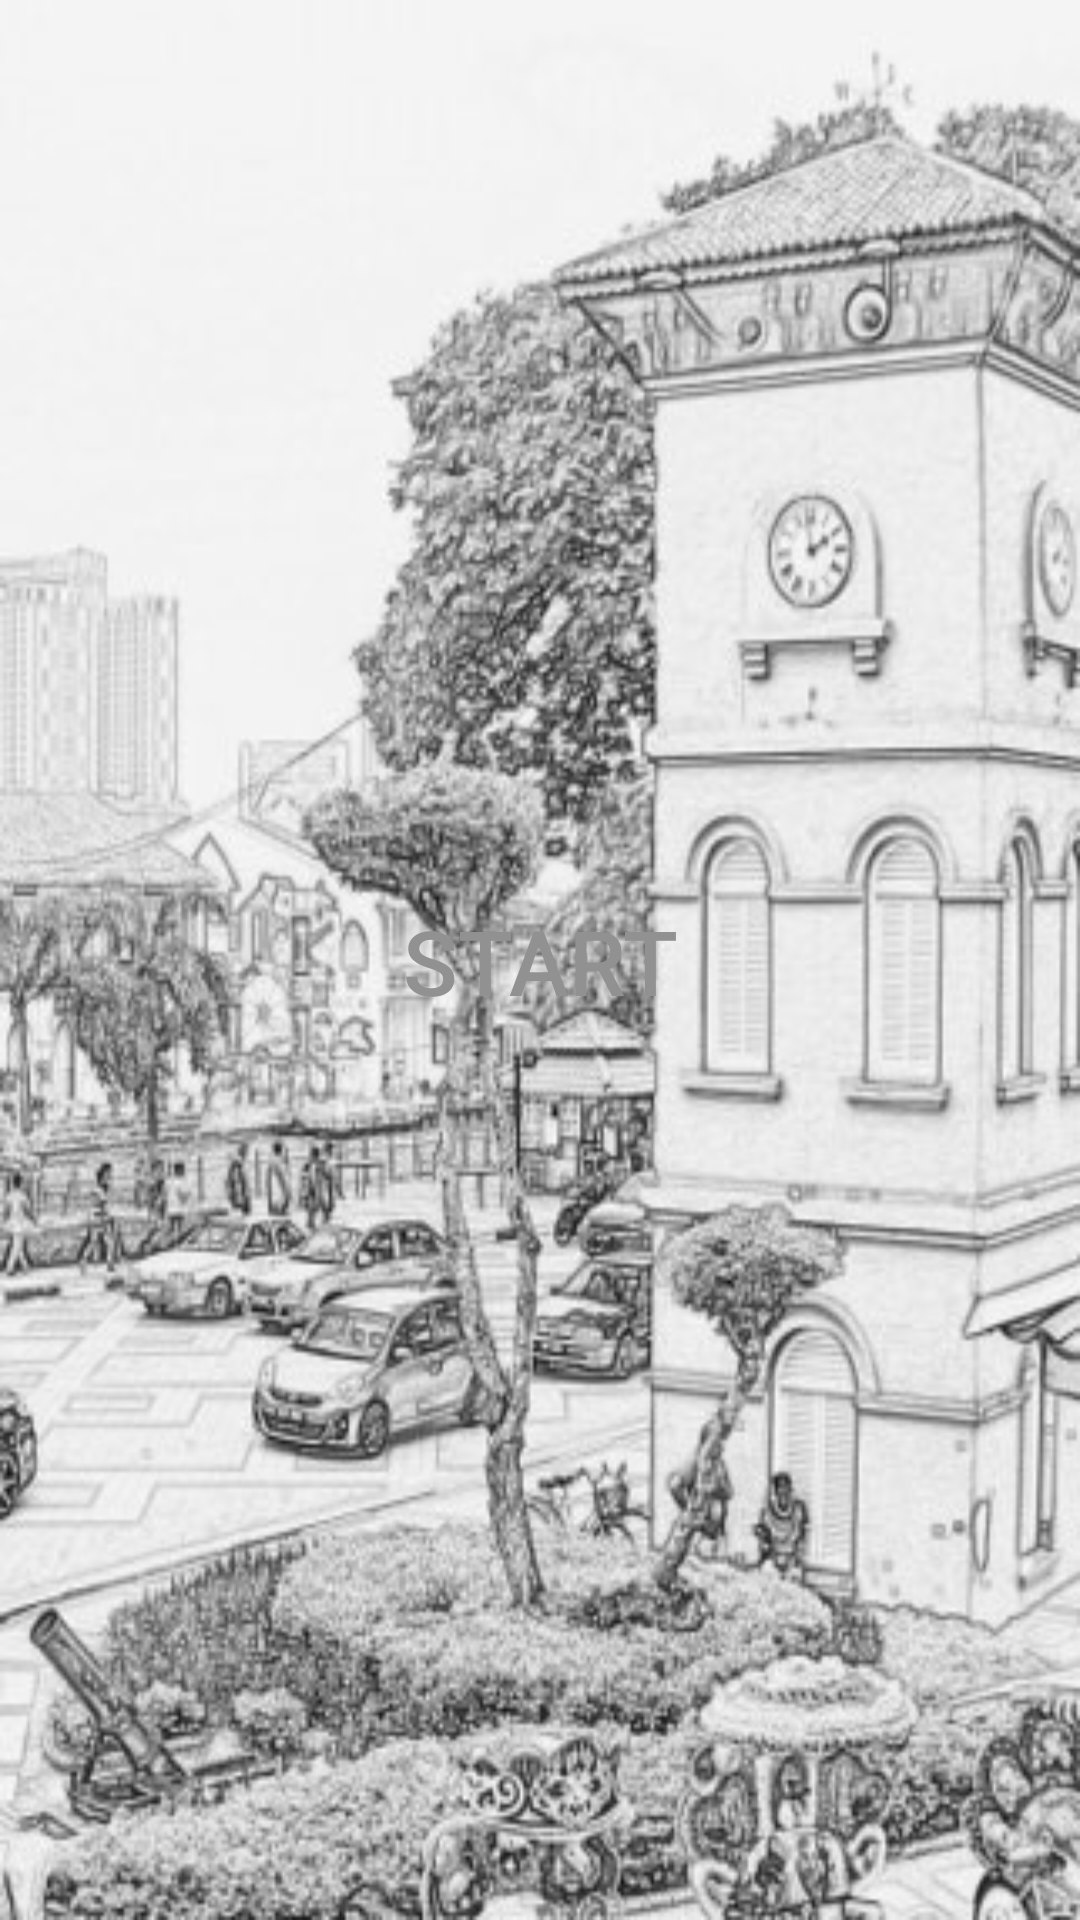

Android layout source for this screen:
<!-- AndroidManifest.xml: application theme AppTheme -->
<!-- res/layout/activity_main.xml -->
<?xml version="1.0" encoding="utf-8"?>
<android.support.constraint.ConstraintLayout xmlns:android="http://schemas.android.com/apk/res/android"
    xmlns:app="http://schemas.android.com/apk/res-auto"
    xmlns:tools="http://schemas.android.com/tools"
    android:layout_width="match_parent"
    android:layout_height="match_parent"
    android:background="@drawable/sketchct"
    tools:context="com.application.workshop2.historicalxperience.MainActivity">

    <Button
        android:id="@+id/btnStart"

        android:layout_width="140dp"
        android:layout_height="49dp"
        android:layout_marginBottom="8dp"

        android:layout_marginLeft="8dp"
        android:layout_marginRight="8dp"
        android:layout_marginTop="8dp"
        android:background="@drawable/buttonshape"
        android:text="Start"
        android:textColor="#919191"
        android:textSize="30sp"
        app:layout_constraintBottom_toBottomOf="parent"
        app:layout_constraintLeft_toLeftOf="parent"
        app:layout_constraintRight_toRightOf="parent"
        app:layout_constraintTop_toTopOf="parent" />


</android.support.constraint.ConstraintLayout>
<!-- resources referenced by this layout -->
<resources>
  <!-- drawable sketchct: jpg bitmap (drawable, 78734 bytes) -->
  <style name="AppTheme" parent="Theme.AppCompat.Light.NoActionBar">
          
          <item name="colorPrimary">@color/colorPrimary</item>
          <item name="colorPrimaryDark">@color/colorPrimaryDark</item>
          <item name="colorAccent">@color/colorAccent</item>
      </style>
  <color name="colorPrimary">#3F51B5</color>
  <color name="colorPrimaryDark">#303F9F</color>
  <color name="colorAccent">#FF4081</color>
</resources>
